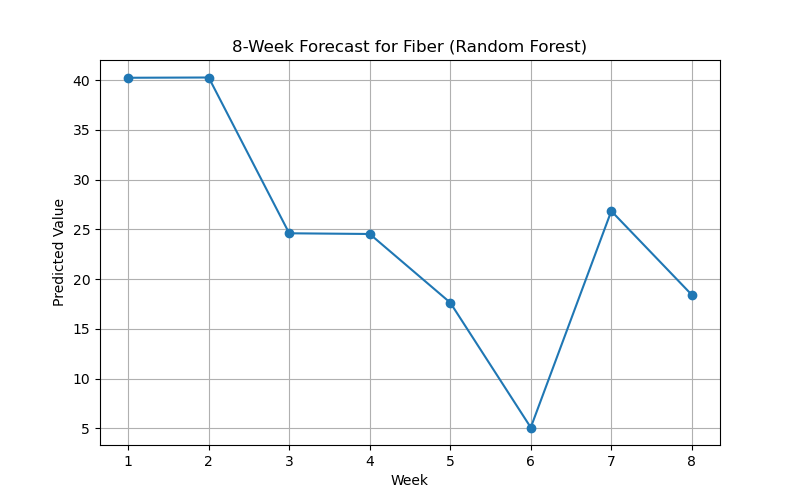

The file beside this chart, header and first rows:
Week, Prediction
1, 40.24
2, 40.27
3, 24.61
4, 24.54
5, 17.64
6, 5.086
7, 26.84
8, 18.42
